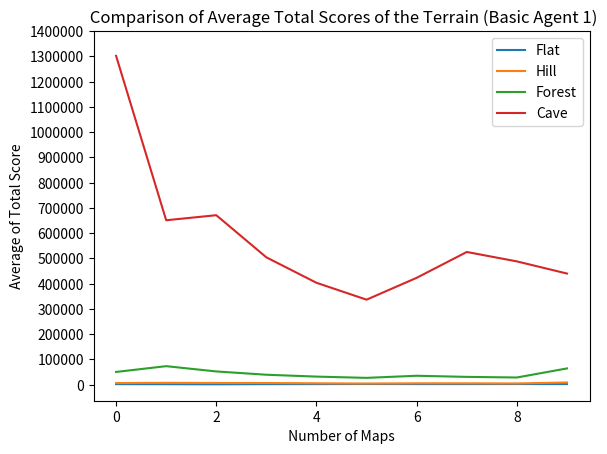

The script that saved this image:
import matplotlib.pyplot as plt 
import numpy as np
x = range(0, 10)
# y1 = [16037, 
#     (248264 + 16037) / 2, 
#     (1826 + 248264 + 16037) / 3, 
#     (81771 + 1826 + 248264 + 16037) / 4, 
#     (2920 + 1826 + 248264 + 16037 + 81771) / 5, 
#     (3963 + 2920 + 1826 + 248264 + 16037 + 81771) / 6, 
#     (4018 + 2920 + 1826 + 248264 + 16037 + 81771 + 3963) / 7, 
#     (50523 + 4018 + 2920 + 1826 + 248264 + 16037 + 81771 + 3963) / 8, 
#     (75075 + 50523 + 4018 + 2920 + 1826 + 248264 + 16037 + 81771 + 3963) / 9, 
#     (4369 + 75075 + 50523 + 4018 + 2920 + 1826 + 248264 + 16037 + 81771 + 3963) / 10]

# y2 = [750490, 
#     (1336 + 750490) / 2, 
#     (5967 + 1336 + 750490) / 3, 
#     (909 + 5967 + 1336 + 750490) / 4, 
#     (122844 + 909 + 5967 + 1336 + 750490) / 5, 
#     (4844 + 122844 + 909 + 5967 + 1336 + 750490) / 6, 
#     (3309 + 4844 + 122844 + 909 + 5967 + 1336 + 750490) / 7 , 
#     (1714 + 3309 + 4844 + 122844 + 909 + 5967 + 1336 + 750490) / 8, 
#     (224143 + 1714 + 3309 + 4844 + 122844 + 909 + 5967 + 1336 + 750490) / 9, 
#     (57975 + 224143 + 1714 + 3309 + 4844 + 122844 + 909 + 5967 + 1336 + 750490) / 10]
#flat
y1 = [2391, 1877, 759, 4297, 2994, 4600, 1028, 2367, 4395, 1169]
#hill
y2 = [6616, 8350, 5628, 6825, 1067, 236, 10868, 5243, 989, 42904]
#forest
y3 = [50586, 96395, 10650, 650, 2357, 2262, 85425, 189, 9099, 387492]
#cave
y4 = [1302149, 204, 711213, 3672, 758, 2343, 942629, 1241474, 190058, 7432]

#u = np.subtract(y,z)

y1avg = []
y2avg = []
y3avg = []
y4avg= []

y1avg.append(y1[0])
y2avg.append(y2[0])
y3avg.append(y3[0])
y4avg.append(y4[0])
for i in range(1, 10):
    y1avg.append(y1avg[i-1] + y1[i])
    y2avg.append(y2avg[i-1] + y2[i])
    y3avg.append(y3avg[i-1] + y3[i])
    y4avg.append(y4avg[i-1] + y4[i])
print(y4avg)

for i in range(10):
    y1avg[i] /= (i+1)
    y2avg[i] /= (i+1)
    y3avg[i] /= (i+1)
    y4avg[i] /= (i+1)
print(y4avg)


plt.plot(x, y1avg, label = "Flat" )
plt.plot(x, y2avg, label = "Hill" )
plt.plot(x, y3avg, label = "Forest" )
plt.plot(x, y4avg, label = "Cave" )
plt.xlabel(' Number of Maps ')
plt.ylabel(' Average of Total Score ')
plt.title(' Comparison of Average Total Scores of the Terrain (Basic Agent 1)')
plt.gcf().axes[0].yaxis.get_major_formatter().set_scientific(False)
plt.yticks(np.arange(0, 1500000, 100000))
plt.legend()
plt.show()